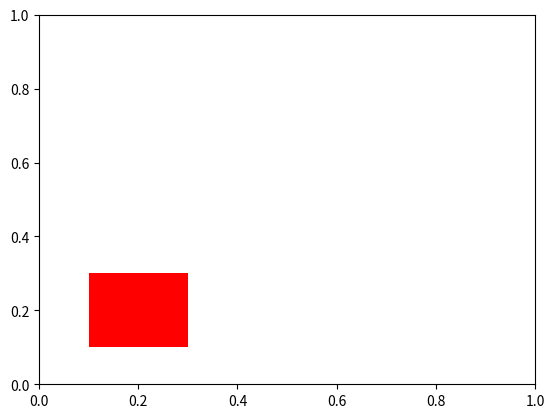

The script that saved this image:
import numpy as np
import matplotlib.pyplot as plt

class DraggableRectangle:
    def __init__(self, rect):
        self.rect = rect
        self.press = None
        self.cidpress = self.rect.figure.canvas.mpl_connect('button_press_event', self.on_press)
        self.cidrelease = self.rect.figure.canvas.mpl_connect('button_release_event', self.on_release)
        self.cidmotion = self.rect.figure.canvas.mpl_connect('motion_notify_event', self.on_motion)

    def on_press(self, event):
        if event.inaxes != self.rect.axes:
            return
        contains, attrd = self.rect.contains(event)
        if not contains:
            return
        self.press = self.rect.xy, (event.xdata, event.ydata)

    def on_motion(self, event):
        if self.press is None or event.inaxes != self.rect.axes:
            return
        (x0, y0), (xpress, ypress) = self.press
        dx = event.xdata - xpress
        dy = event.ydata - ypress
        self.rect.set_x(x0 + dx)
        self.rect.set_y(y0 + dy)
        self.rect.figure.canvas.draw()

    def on_release(self, event):
        self.press = None
        self.rect.figure.canvas.draw()

fig, ax = plt.subplots()
rect = plt.Rectangle((0.1, 0.1), 0.2, 0.2, facecolor='red')
ax.add_patch(rect)
dr = DraggableRectangle(rect)
plt.show()
